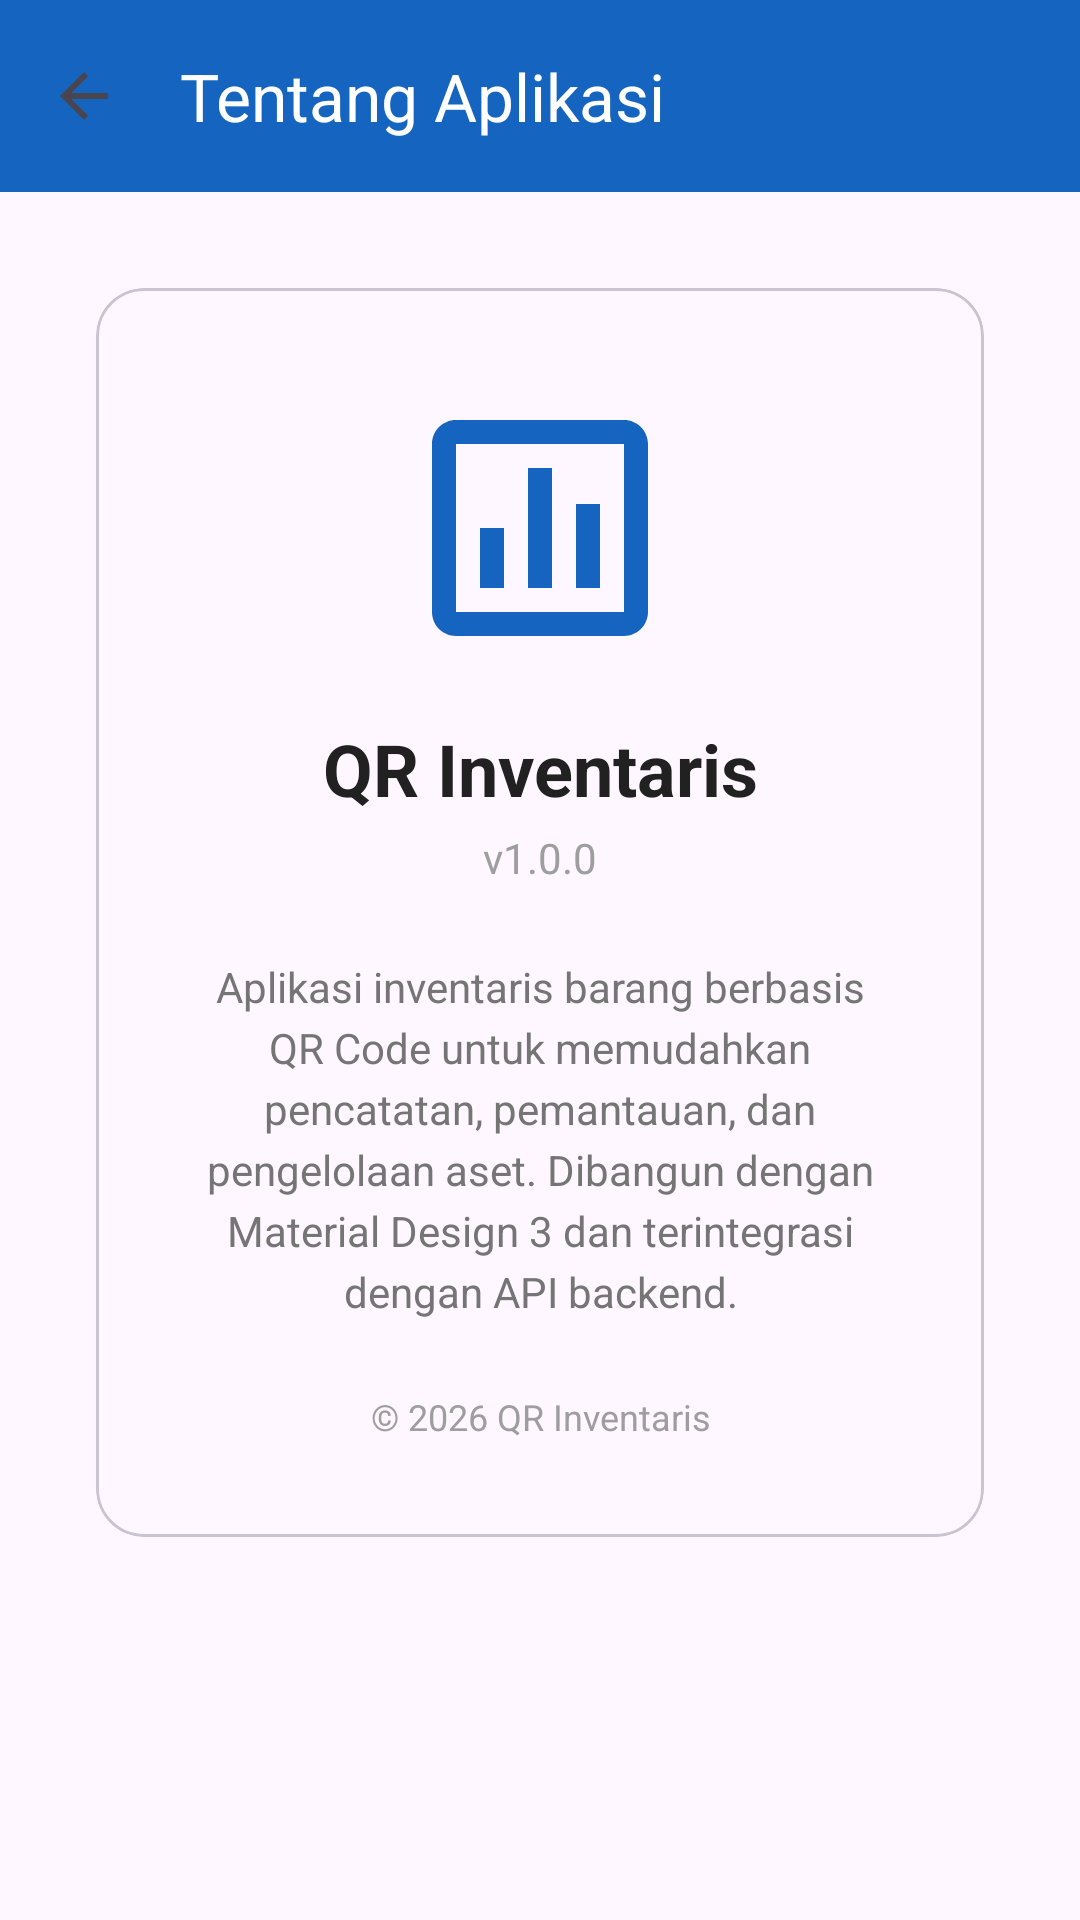

Reconstruct the res/layout file that produces this screen, plus the resources it refers to.
<!-- AndroidManifest.xml: application theme Theme.QRInventaris -->
<!-- res/layout/activity_about.xml -->
<?xml version="1.0" encoding="utf-8"?>
<ScrollView xmlns:android="http://schemas.android.com/apk/res/android"
    xmlns:app="http://schemas.android.com/apk/res-auto"
    android:layout_width="match_parent"
    android:layout_height="match_parent">

    <androidx.constraintlayout.widget.ConstraintLayout
        android:layout_width="match_parent"
        android:layout_height="wrap_content">

        <com.google.android.material.appbar.MaterialToolbar
            android:id="@+id/toolbar"
            android:layout_width="0dp"
            android:layout_height="?attr/actionBarSize"
            android:background="?attr/colorPrimary"
            app:layout_constraintEnd_toEndOf="parent"
            app:layout_constraintStart_toStartOf="parent"
            app:layout_constraintTop_toTopOf="parent"
            app:title="Tentang Aplikasi"
            app:navigationIcon="?attr/homeAsUpIndicator"
            app:titleTextColor="@android:color/white" />

        <com.google.android.material.card.MaterialCardView
            android:layout_width="0dp"
            android:layout_height="wrap_content"
            android:layout_margin="32dp"
            app:cardCornerRadius="16dp"
            app:contentPadding="32dp"
            app:layout_constraintEnd_toEndOf="parent"
            app:layout_constraintStart_toStartOf="parent"
            app:layout_constraintTop_toBottomOf="@+id/toolbar">

            <androidx.constraintlayout.widget.ConstraintLayout
                android:layout_width="match_parent"
                android:layout_height="wrap_content">

                <ImageView
                    android:id="@+id/ivLogo"
                    android:layout_width="96dp"
                    android:layout_height="96dp"
                    android:src="@drawable/ic_inventory"
                    app:layout_constraintEnd_toEndOf="parent"
                    app:layout_constraintStart_toStartOf="parent"
                    app:layout_constraintTop_toTopOf="parent"
                    app:tint="@color/primary_blue" />

                <TextView
                    android:id="@+id/tvAppName"
                    android:layout_width="wrap_content"
                    android:layout_height="wrap_content"
                    android:layout_marginTop="16dp"
                    android:text="QR Inventaris"
                    android:textColor="@color/text_primary"
                    android:textSize="24sp"
                    android:textStyle="bold"
                    app:layout_constraintEnd_toEndOf="parent"
                    app:layout_constraintStart_toStartOf="parent"
                    app:layout_constraintTop_toBottomOf="@+id/ivLogo" />

                <TextView
                    android:id="@+id/tvVersion"
                    android:layout_width="wrap_content"
                    android:layout_height="wrap_content"
                    android:layout_marginTop="4dp"
                    android:text="v1.0.0"
                    android:textColor="@color/text_hint"
                    android:textSize="14sp"
                    app:layout_constraintEnd_toEndOf="parent"
                    app:layout_constraintStart_toStartOf="parent"
                    app:layout_constraintTop_toBottomOf="@+id/tvAppName" />

                <TextView
                    android:id="@+id/tvDescription"
                    android:layout_width="match_parent"
                    android:layout_height="wrap_content"
                    android:layout_marginTop="24dp"
                    android:gravity="center"
                    android:lineSpacingExtra="4dp"
                    android:text="Aplikasi inventaris barang berbasis QR Code untuk memudahkan pencatatan, pemantauan, dan pengelolaan aset. Dibangun dengan Material Design 3 dan terintegrasi dengan API backend."
                    android:textColor="@color/text_secondary"
                    android:textSize="14sp"
                    app:layout_constraintEnd_toEndOf="parent"
                    app:layout_constraintStart_toStartOf="parent"
                    app:layout_constraintTop_toBottomOf="@+id/tvVersion" />

                <TextView
                    android:layout_width="match_parent"
                    android:layout_height="wrap_content"
                    android:layout_marginTop="24dp"
                    android:gravity="center"
                    android:text="© 2026 QR Inventaris"
                    android:textColor="@color/text_hint"
                    android:textSize="12sp"
                    app:layout_constraintEnd_toEndOf="parent"
                    app:layout_constraintStart_toStartOf="parent"
                    app:layout_constraintTop_toBottomOf="@+id/tvDescription" />

            </androidx.constraintlayout.widget.ConstraintLayout>
        </com.google.android.material.card.MaterialCardView>

    </androidx.constraintlayout.widget.ConstraintLayout>
</ScrollView>
<!-- resources referenced by this layout -->
<resources>
  <color name="primary_blue">#1565C0</color>
  <color name="text_hint">#9E9E9E</color>
  <color name="text_primary">#212121</color>
  <color name="text_secondary">#757575</color>
  <!-- drawable ic_inventory (drawable) -->
  <?xml version="1.0" encoding="utf-8"?>
  <vector xmlns:android="http://schemas.android.com/apk/res/android"
      android:width="96dp" android:height="96dp" android:viewportWidth="24" android:viewportHeight="24">
      <path android:fillColor="#FFFFFF" android:pathData="M19,3H5C3.9,3 3,3.9 3,5v14c0,1.1 0.9,2 2,2h14c1.1,0 2,-0.9 2,-2V5C21,3.9 20.1,3 19,3zM19,19H5V5h14V19z" />
      <path android:fillColor="#FFFFFF" android:pathData="M7,12h2v5H7V12zM11,7h2v10h-2V7zM15,10h2v7h-2V10z" />
  </vector>
  <style name="Theme.QRInventaris" parent="Theme.Material3.Light.NoActionBar">
          <item name="colorPrimary">@color/primary_blue</item>
          <item name="colorPrimaryVariant">@color/primary_dark</item>
          <item name="colorOnPrimary">@color/white</item>
          <item name="android:statusBarColor">@color/primary_dark</item>
      </style>
  <color name="primary_dark">#0D47A1</color>
  <color name="white">#FFFFFF</color>
</resources>
